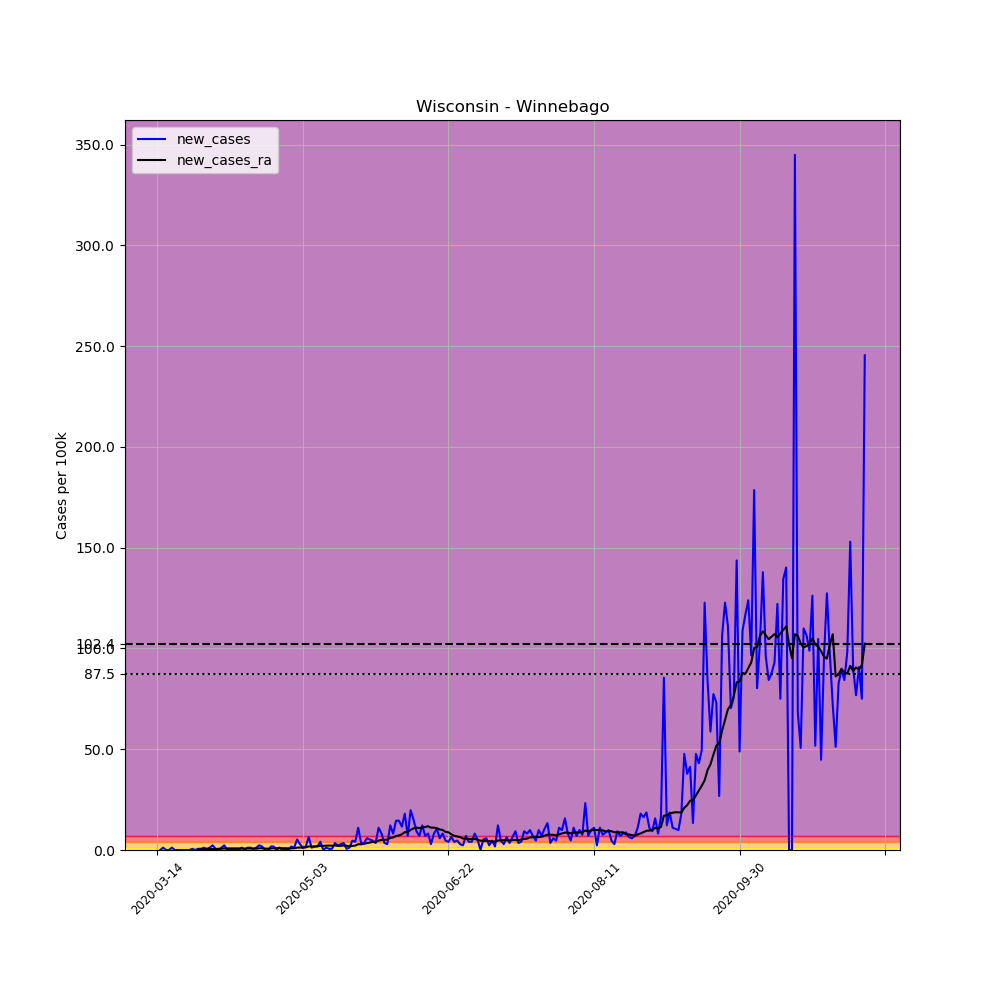

Values plotted in this chart, from the file beside it:
, date, county, state, fips, cases, deaths, COUNTY, STNAME, CTYNAME, POPESTIMATE2019, per_100k, new_cases, new_cases_ra
91695, 2020-03-14, Winnebago, Wisconsin, 55139, 1, 0, 139, Wisconsin, Winnebago, 171907, 0.5817, , 
91696, 2020-03-15, Winnebago, Wisconsin, 55139, 1, 0, 139, Wisconsin, Winnebago, 171907, 0.5817, 0.0, 
91697, 2020-03-16, Winnebago, Wisconsin, 55139, 3, 0, 139, Wisconsin, Winnebago, 171907, 1.745, 1.163, 
91698, 2020-03-17, Winnebago, Wisconsin, 55139, 3, 0, 139, Wisconsin, Winnebago, 171907, 1.745, 0.0, 
91699, 2020-03-18, Winnebago, Wisconsin, 55139, 3, 0, 139, Wisconsin, Winnebago, 171907, 1.745, 0.0, 
91700, 2020-03-19, Winnebago, Wisconsin, 55139, 5, 0, 139, Wisconsin, Winnebago, 171907, 2.909, 1.163, 
91701, 2020-03-20, Winnebago, Wisconsin, 55139, 5, 0, 139, Wisconsin, Winnebago, 171907, 2.909, 0.0, 
91702, 2020-03-21, Winnebago, Wisconsin, 55139, 5, 0, 139, Wisconsin, Winnebago, 171907, 2.909, 0.0, 
91703, 2020-03-22, Winnebago, Wisconsin, 55139, 5, 0, 139, Wisconsin, Winnebago, 171907, 2.909, 0.0, 
91704, 2020-03-23, Winnebago, Wisconsin, 55139, 5, 0, 139, Wisconsin, Winnebago, 171907, 2.909, 0.0, 
91705, 2020-03-24, Winnebago, Wisconsin, 55139, 5, 0, 139, Wisconsin, Winnebago, 171907, 2.909, 0.0, 
91706, 2020-03-25, Winnebago, Wisconsin, 55139, 5, 0, 139, Wisconsin, Winnebago, 171907, 2.909, 0.0, 
91707, 2020-03-26, Winnebago, Wisconsin, 55139, 6, 0, 139, Wisconsin, Winnebago, 171907, 3.49, 0.5817, 
91708, 2020-03-27, Winnebago, Wisconsin, 55139, 6, 0, 139, Wisconsin, Winnebago, 171907, 3.49, 0.0, 
91709, 2020-03-28, Winnebago, Wisconsin, 55139, 7, 0, 139, Wisconsin, Winnebago, 171907, 4.072, 0.5817, 0.2493
91710, 2020-03-29, Winnebago, Wisconsin, 55139, 8, 0, 139, Wisconsin, Winnebago, 171907, 4.654, 0.5817, 0.2909
91711, 2020-03-30, Winnebago, Wisconsin, 55139, 10, 0, 139, Wisconsin, Winnebago, 171907, 5.817, 1.163, 0.2909
91712, 2020-03-31, Winnebago, Wisconsin, 55139, 11, 0, 139, Wisconsin, Winnebago, 171907, 6.399, 0.5817, 0.3324
91713, 2020-04-01, Winnebago, Wisconsin, 55139, 13, 0, 139, Wisconsin, Winnebago, 171907, 7.562, 1.163, 0.4155
91714, 2020-04-02, Winnebago, Wisconsin, 55139, 17, 0, 139, Wisconsin, Winnebago, 171907, 9.889, 2.327, 0.4986
91715, 2020-04-03, Winnebago, Wisconsin, 55139, 18, 0, 139, Wisconsin, Winnebago, 171907, 10.47, 0.5817, 0.5402
91716, 2020-04-04, Winnebago, Wisconsin, 55139, 18, 0, 139, Wisconsin, Winnebago, 171907, 10.47, 0.0, 0.5402
91717, 2020-04-05, Winnebago, Wisconsin, 55139, 20, 0, 139, Wisconsin, Winnebago, 171907, 11.63, 1.163, 0.6233
91718, 2020-04-06, Winnebago, Wisconsin, 55139, 24, 1, 139, Wisconsin, Winnebago, 171907, 13.96, 2.327, 0.7895
91719, 2020-04-07, Winnebago, Wisconsin, 55139, 24, 1, 139, Wisconsin, Winnebago, 171907, 13.96, 0.0, 0.7895
91720, 2020-04-08, Winnebago, Wisconsin, 55139, 24, 1, 139, Wisconsin, Winnebago, 171907, 13.96, 0.0, 0.7895
91721, 2020-04-09, Winnebago, Wisconsin, 55139, 25, 1, 139, Wisconsin, Winnebago, 171907, 14.54, 0.5817, 0.7895
91722, 2020-04-10, Winnebago, Wisconsin, 55139, 25, 1, 139, Wisconsin, Winnebago, 171907, 14.54, 0.0, 0.7895
91723, 2020-04-11, Winnebago, Wisconsin, 55139, 25, 1, 139, Wisconsin, Winnebago, 171907, 14.54, 0.0, 0.7479
91724, 2020-04-12, Winnebago, Wisconsin, 55139, 27, 1, 139, Wisconsin, Winnebago, 171907, 15.71, 1.163, 0.7895
91725, 2020-04-13, Winnebago, Wisconsin, 55139, 27, 1, 139, Wisconsin, Winnebago, 171907, 15.71, 0.0, 0.7064
91726, 2020-04-14, Winnebago, Wisconsin, 55139, 29, 1, 139, Wisconsin, Winnebago, 171907, 16.87, 1.163, 0.7479
91727, 2020-04-15, Winnebago, Wisconsin, 55139, 31, 1, 139, Wisconsin, Winnebago, 171907, 18.03, 1.163, 0.7479
91728, 2020-04-16, Winnebago, Wisconsin, 55139, 32, 1, 139, Wisconsin, Winnebago, 171907, 18.61, 0.5817, 0.6233
91729, 2020-04-17, Winnebago, Wisconsin, 55139, 34, 1, 139, Wisconsin, Winnebago, 171907, 19.78, 1.163, 0.6648
91730, 2020-04-18, Winnebago, Wisconsin, 55139, 38, 1, 139, Wisconsin, Winnebago, 171907, 22.1, 2.327, 0.831
91731, 2020-04-19, Winnebago, Wisconsin, 55139, 41, 1, 139, Wisconsin, Winnebago, 171907, 23.85, 1.745, 0.8726
91732, 2020-04-20, Winnebago, Wisconsin, 55139, 41, 1, 139, Wisconsin, Winnebago, 171907, 23.85, 0.0, 0.7064
91733, 2020-04-21, Winnebago, Wisconsin, 55139, 40, 1, 139, Wisconsin, Winnebago, 171907, 23.27, -0.5817, 0.6648
91734, 2020-04-22, Winnebago, Wisconsin, 55139, 43, 1, 139, Wisconsin, Winnebago, 171907, 25.01, 1.745, 0.7895
91735, 2020-04-23, Winnebago, Wisconsin, 55139, 46, 1, 139, Wisconsin, Winnebago, 171907, 26.76, 1.745, 0.8726
91736, 2020-04-24, Winnebago, Wisconsin, 55139, 46, 1, 139, Wisconsin, Winnebago, 171907, 26.76, 0.0, 0.8726
91737, 2020-04-25, Winnebago, Wisconsin, 55139, 48, 1, 139, Wisconsin, Winnebago, 171907, 27.92, 1.163, 0.9557
91738, 2020-04-26, Winnebago, Wisconsin, 55139, 48, 1, 139, Wisconsin, Winnebago, 171907, 27.92, 0.0, 0.8726
91739, 2020-04-27, Winnebago, Wisconsin, 55139, 48, 1, 139, Wisconsin, Winnebago, 171907, 27.92, 0.0, 0.8726
91740, 2020-04-28, Winnebago, Wisconsin, 55139, 48, 1, 139, Wisconsin, Winnebago, 171907, 27.92, 0.0, 0.7895
91741, 2020-04-29, Winnebago, Wisconsin, 55139, 51, 1, 139, Wisconsin, Winnebago, 171907, 29.67, 1.745, 0.831
91742, 2020-04-30, Winnebago, Wisconsin, 55139, 53, 1, 139, Wisconsin, Winnebago, 171907, 30.83, 1.163, 0.8726
91743, 2020-05-01, Winnebago, Wisconsin, 55139, 62, 1, 139, Wisconsin, Winnebago, 171907, 36.07, 5.235, 1.163
91744, 2020-05-02, Winnebago, Wisconsin, 55139, 67, 1, 139, Wisconsin, Winnebago, 171907, 38.97, 2.909, 1.205
91745, 2020-05-03, Winnebago, Wisconsin, 55139, 69, 1, 139, Wisconsin, Winnebago, 171907, 40.14, 1.163, 1.163
91746, 2020-05-04, Winnebago, Wisconsin, 55139, 72, 1, 139, Wisconsin, Winnebago, 171907, 41.88, 1.745, 1.288
91747, 2020-05-05, Winnebago, Wisconsin, 55139, 83, 1, 139, Wisconsin, Winnebago, 171907, 48.28, 6.399, 1.787
91748, 2020-05-06, Winnebago, Wisconsin, 55139, 85, 1, 139, Wisconsin, Winnebago, 171907, 49.45, 1.163, 1.745
91749, 2020-05-07, Winnebago, Wisconsin, 55139, 88, 1, 139, Wisconsin, Winnebago, 171907, 51.19, 1.745, 1.745
91750, 2020-05-08, Winnebago, Wisconsin, 55139, 91, 1, 139, Wisconsin, Winnebago, 171907, 52.94, 1.745, 1.87
91751, 2020-05-09, Winnebago, Wisconsin, 55139, 98, 1, 139, Wisconsin, Winnebago, 171907, 57.01, 4.072, 2.078
91752, 2020-05-10, Winnebago, Wisconsin, 55139, 98, 1, 139, Wisconsin, Winnebago, 171907, 57.01, 0.0, 2.078
91753, 2020-05-11, Winnebago, Wisconsin, 55139, 100, 1, 139, Wisconsin, Winnebago, 171907, 58.17, 1.163, 2.161
91754, 2020-05-12, Winnebago, Wisconsin, 55139, 101, 1, 139, Wisconsin, Winnebago, 171907, 58.75, 0.5817, 2.202
... 184 more rows
